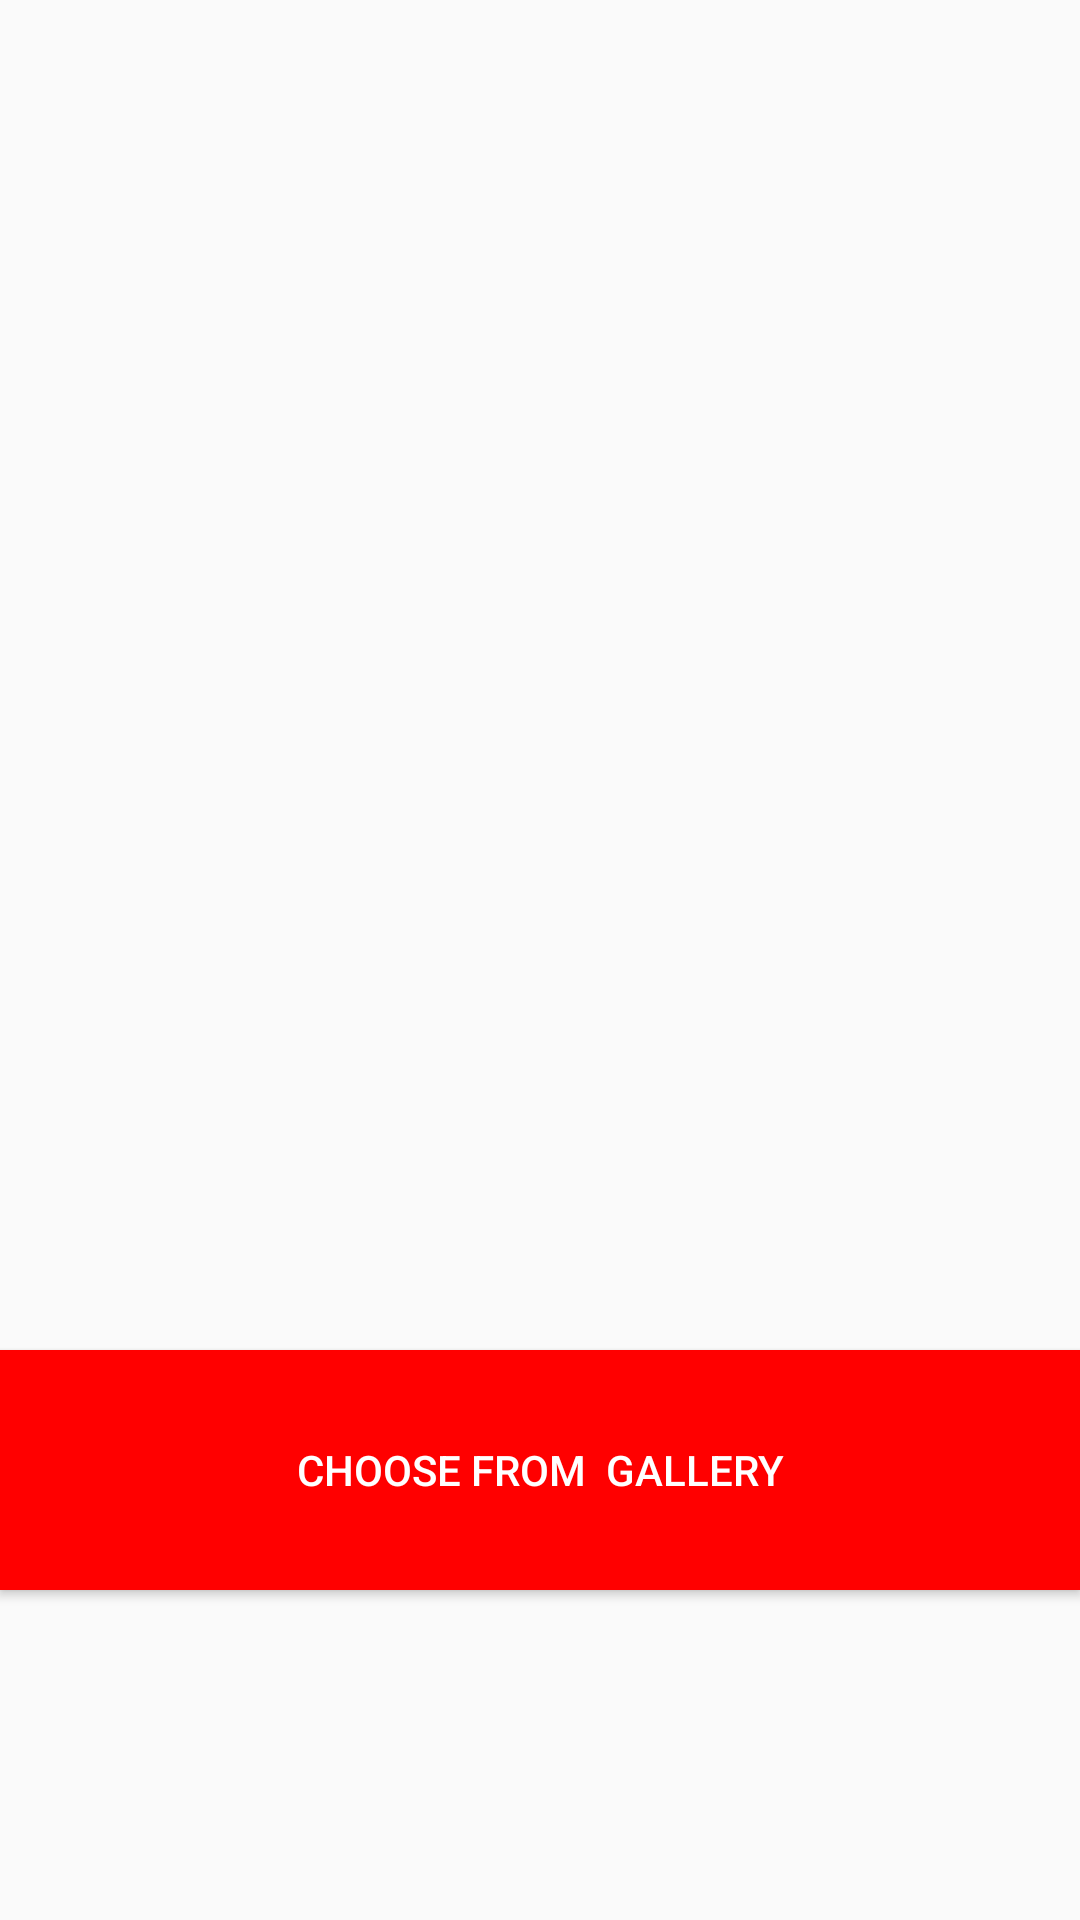

Android layout source for this screen:
<!-- AndroidManifest.xml: application theme MyMaterialTheme -->
<!-- res/layout/grid_item_layout.xml -->
<?xml version="1.0" encoding="utf-8"?>
<RelativeLayout xmlns:android="http://schemas.android.com/apk/res/android"
    android:layout_width="fill_parent"
    android:layout_height="fill_parent">

    <ImageView
        android:layout_width="match_parent"
        android:layout_height="match_parent"
        android:src="@drawable/background"
        android:scaleType="centerCrop"/>

    <Button
        android:id="@+id/select_from_gallery"
        android:layout_width="match_parent"
        android:layout_height="80dp"
        android:text="Choose from  gallery"
        android:textColor="@color/textColorPrimary"
        android:textSize="14dp"
        android:background="@color/colorPrimaryDark"
        android:layout_alignParentBottom="true"
        android:layout_alignParentStart="true"
        android:layout_marginBottom="110dp" />

</RelativeLayout>
<!-- resources referenced by this layout -->
<resources>
  <color name="colorPrimaryDark">#FF0000</color>
  <color name="textColorPrimary">#FFFFFF</color>
  <style name="MyMaterialTheme" parent="MyMaterialTheme.Base">
  
      </style>
  <style name="MyMaterialTheme.Base" parent="Theme.AppCompat.Light.DarkActionBar">
          <item name="windowNoTitle">true</item>
          <item name="windowActionBar">false</item>
          <item name="colorPrimary">@color/colorPrimary</item>
          <item name="colorPrimaryDark">@color/colorPrimaryDark</item>
          <item name="colorAccent">@color/colorAccent</item>
      </style>
  <color name="colorPrimary">#ad000000</color>
  <color name="colorAccent">#c8e8ff</color>
</resources>
